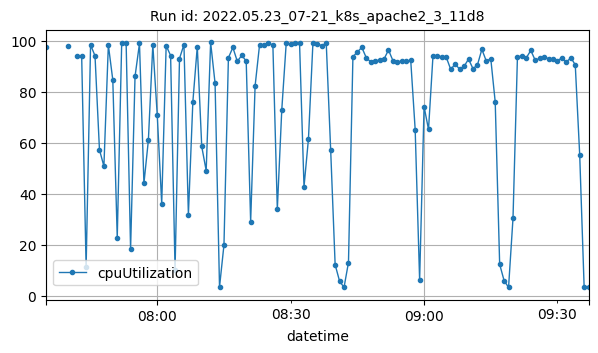

Values plotted in this chart, from the file beside it:
datetime, cpuUtilization
2022-05-23T07:35:00Z, 97.66
2022-05-23T07:40:00Z, 97.86
2022-05-23T07:42:00Z, 93.9
2022-05-23T07:43:00Z, 93.96
2022-05-23T07:44:00Z, 11.28
2022-05-23T07:45:00Z, 98.37
2022-05-23T07:46:00Z, 94.1
2022-05-23T07:47:00Z, 57.29
2022-05-23T07:48:00Z, 50.81
2022-05-23T07:49:00Z, 98.33
2022-05-23T07:50:00Z, 84.63
2022-05-23T07:51:00Z, 22.8
2022-05-23T07:52:00Z, 99.08
2022-05-23T07:53:00Z, 99.02
2022-05-23T07:54:00Z, 18.32
2022-05-23T07:55:00Z, 86.01
2022-05-23T07:56:00Z, 98.92
2022-05-23T07:57:00Z, 44.11
2022-05-23T07:58:00Z, 61.01
2022-05-23T07:59:00Z, 98.38
2022-05-23T08:00:00Z, 70.77
2022-05-23T08:01:00Z, 36.16
2022-05-23T08:02:00Z, 98.07
2022-05-23T08:03:00Z, 94.21
2022-05-23T08:04:00Z, 10.29
2022-05-23T08:05:00Z, 93.02
2022-05-23T08:06:00Z, 98.5
2022-05-23T08:07:00Z, 31.81
2022-05-23T08:08:00Z, 75.98
2022-05-23T08:09:00Z, 97.73
2022-05-23T08:10:00Z, 58.56
2022-05-23T08:11:00Z, 49.12
2022-05-23T08:12:00Z, 99.32
2022-05-23T08:13:00Z, 83.32
2022-05-23T08:14:00Z, 3.523
2022-05-23T08:15:00Z, 20.02
2022-05-23T08:16:00Z, 93.32
2022-05-23T08:17:00Z, 97.37
2022-05-23T08:18:00Z, 91.93
2022-05-23T08:19:00Z, 94.26
2022-05-23T08:20:00Z, 92.05
2022-05-23T08:21:00Z, 29.07
2022-05-23T08:22:00Z, 82.27
2022-05-23T08:23:00Z, 98.34
2022-05-23T08:24:00Z, 98.27
2022-05-23T08:25:00Z, 99.16
2022-05-23T08:26:00Z, 98.27
2022-05-23T08:27:00Z, 34.04
2022-05-23T08:28:00Z, 72.95
2022-05-23T08:29:00Z, 99.08
2022-05-23T08:30:00Z, 98.79
2022-05-23T08:31:00Z, 99.13
2022-05-23T08:32:00Z, 98.95
2022-05-23T08:33:00Z, 42.77
2022-05-23T08:34:00Z, 61.57
2022-05-23T08:35:00Z, 98.97
2022-05-23T08:36:00Z, 98.91
2022-05-23T08:37:00Z, 98
2022-05-23T08:38:00Z, 99.1
2022-05-23T08:39:00Z, 57.03
... 58 more rows
